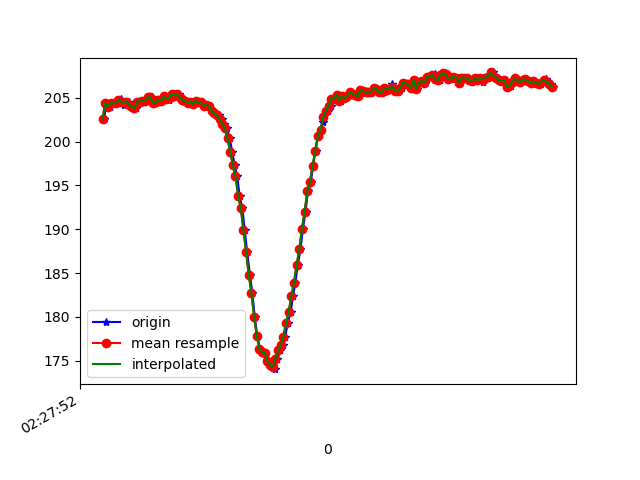

Values plotted in this chart, from the file beside it:
1617762472614, 458109312733804, 202.63672, -253.71094, -62.890625
1617762472625, 458109331870662, 204.4, -252.4, -64.16
1617762472640, 458109351312732, 203.9, -252.5, -64.06
1617762472659, 458109370052813, 204, -253.1, -63.77
1617762472679, 458109388945500, 204.4, -253.4, -63.87
1617762472700, 458109408082358, 204.4, -253.3, -64.55
1617762472720, 458109427158173, 204.8, -253.7, -64.84
1617762472740, 458109446203466, 204.9, -253.3, -64.55
1617762472759, 458109465248760, 204.2, -253.7, -64.84
1617762472782, 458109484935001, 204.6, -252.9, -64.55
1617762472800, 458109503583517, 204.6, -253.1, -64.55
1617762472814, 458109522628811, 203.9, -252.5, -64.06
1617762472833, 458109541643583, 204, -252.8, -64.16
1617762472851, 458109560688877, 203.8, -252.9, -63.77
1617762472875, 458109579703649, 204.6, -252.6, -64.16
1617762472890, 458109598748943, 204.6, -253.1, -64.26
1617762472908, 458109617824758, 204.7, -253.2, -64.16
1617762472929, 458109636900573, 204.7, -253.6, -64.16
1617762472946, 458109655976388, 205.1, -253.1, -64.26
1617762472969, 458109674869075, 205.1, -253.2, -63.57
1617762472986, 458109693883847, 204.4, -252.5, -64.26
1617762473002, 458109712990183, 204.5, -253, -63.87
1617762473022, 458109732004956, 204.8, -252.6, -64.45
1617762473041, 458109751019728, 204.7, -252.9, -63.77
1617762473061, 458109770095543, 205.2, -252.5, -63.77
1617762473080, 458109789201879, 205, -251.7, -63.38
1617762473098, 458109808247173, 204.8, -250.3, -61.72
1617762473118, 458109827292466, 205, -249.3, -61.43
1617762473136, 458109846368281, 205.5, -246.6, -60.06
1617762473155, 458109865352532, 205.3, -242.8, -57.52
1617762473174, 458109884367305, 205.5, -239, -55.37
1617762473193, 458109903412598, 205.1, -236.3, -51.37
1617762473211, 458109922457892, 204.8, -233.1, -48.24
1617762473231, 458109941594749, 204.7, -230.3, -44.63
1617762473252, 458109960609522, 204.4, -227.8, -39.36
1617762473271, 458109979593773, 204.6, -226, -35.25
1617762473288, 458109998669588, 204.3, -225.4, -32.03
1617762473307, 458110017714881, 204.7, -224.1, -28.61
1617762473329, 458110037248516, 204.5, -223.4, -24.41
1617762473347, 458110056019117, 204.5, -223.1, -21.58
1617762473364, 458110074972847, 204.1, -223.8, -18.65
1617762473383, 458110094018141, 204.2, -223.6, -16.5
1617762473402, 458110113093956, 204.1, -223.8, -15.14
1617762473422, 458110132139249, 203.5, -222.9, -13.09
1617762473441, 458110151154022, 203.4, -223.1, -12.6
1617762473459, 458110170229837, 203, -223.4, -12.21
1617762473479, 458110189214088, 203, -223, -11.62
1617762473498, 458110208228860, 202.5, -222.8, -11.52
1617762473516, 458110227243632, 202.1, -223.3, -10.16
1617762473536, 458110246319447, 201.6, -223, -9.766
1617762473556, 458110265334219, 200.4, -222.9, -6.738
1617762473576, 458110284561478, 198.8, -222.9, -5.273
1617762473593, 458110303606771, 197.4, -224.7, -2.246
1617762473612, 458110322591022, 196.1, -225.4, 0.0
1617762473632, 458110341636316, 193.8, -226.5, 1.465
1617762473652, 458110360712131, 192.4, -227.1, 2.148
1617762473669, 458110379757424, 189.9, -226.5, 3.027
1617762473688, 458110398741675, 187.4, -226.1, 0.5859
1617762473709, 458110417756448, 184.8, -224.5, -1.953
1617762473727, 458110436832263, 182.7, -223.1, -6.641
1617762473745, 458110455908078, 180, -222.9, -13.57
... 118 more rows
